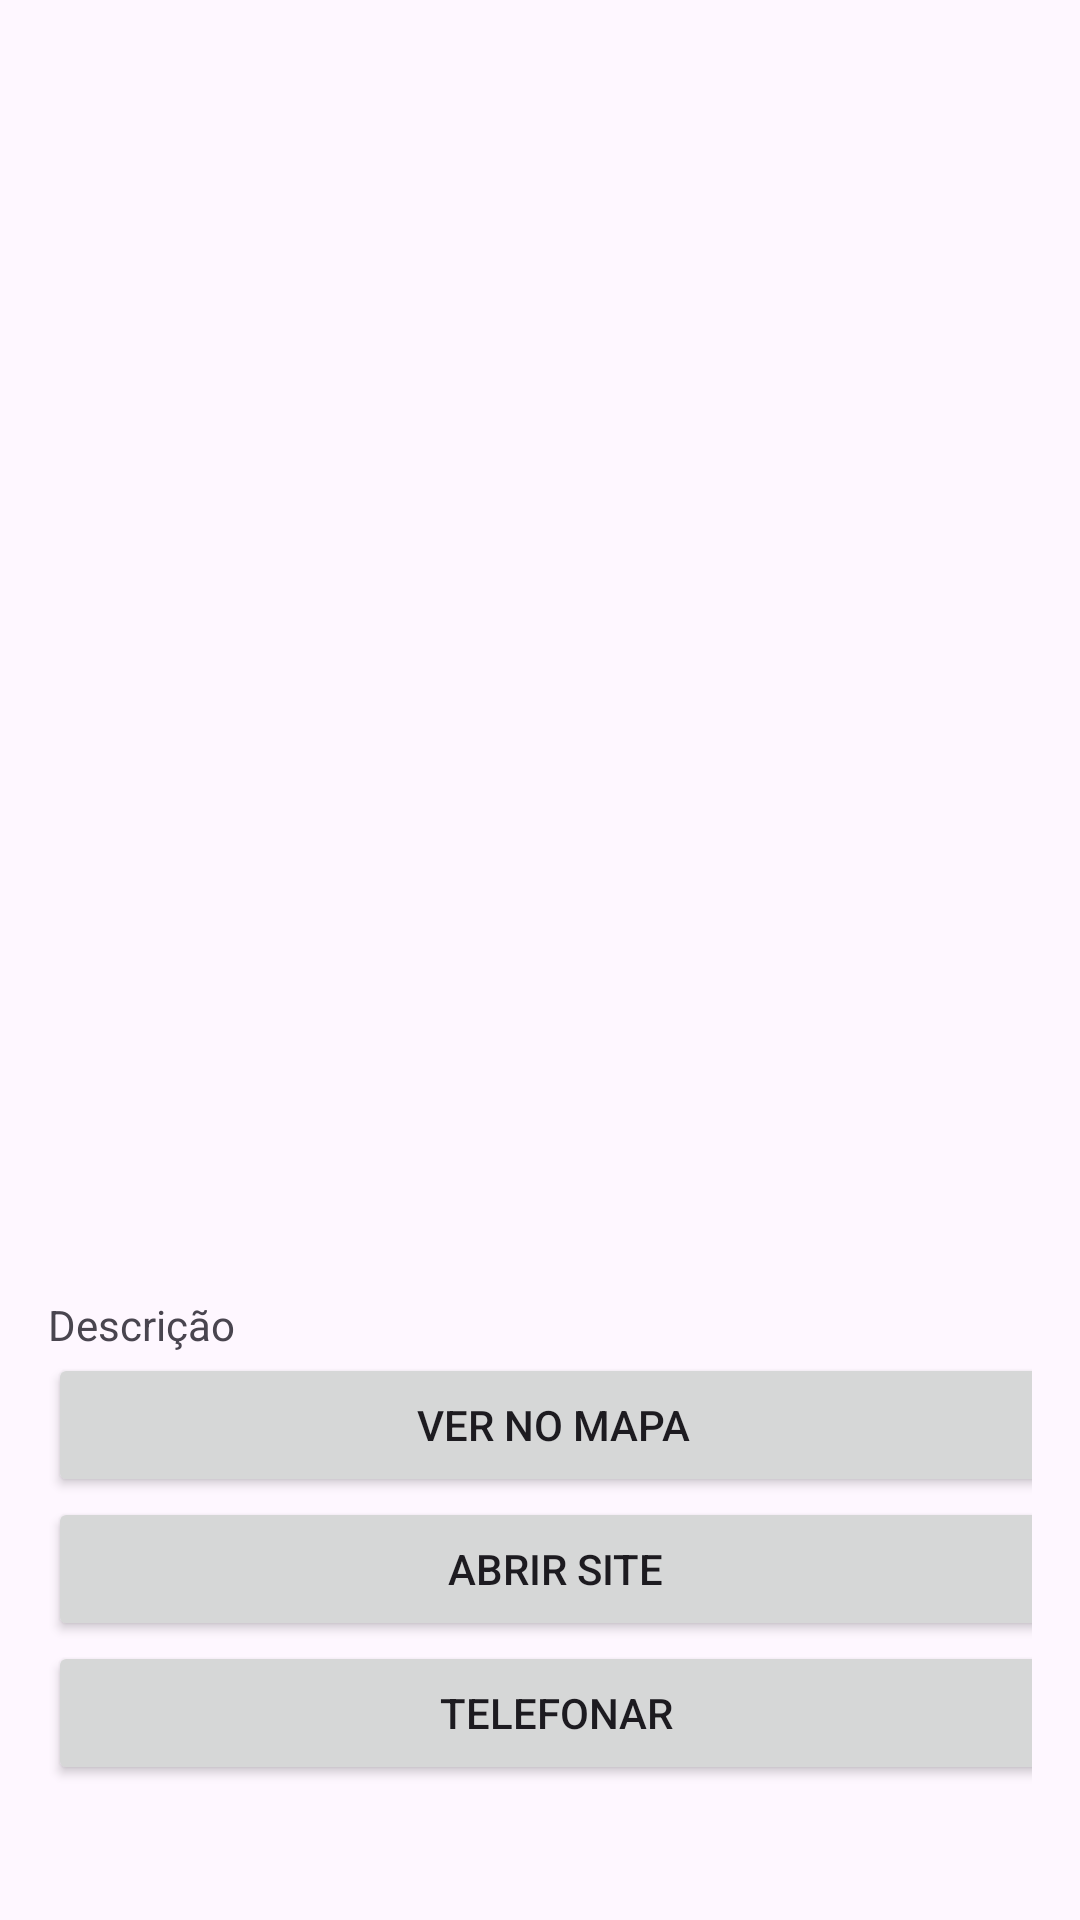

Produce the Android XML layout that renders to this screen, including the resource entries it uses.
<!-- AndroidManifest.xml: application theme Theme.AtividadeDM2 -->
<!-- res/layout/activity_detail.xml -->
<?xml version="1.0" encoding="utf-8"?>
<androidx.constraintlayout.widget.ConstraintLayout xmlns:android="http://schemas.android.com/apk/res/android"
    xmlns:app="http://schemas.android.com/apk/res-auto"
    xmlns:tools="http://schemas.android.com/tools"
    android:id="@+id/main"
    android:layout_width="match_parent"
    android:layout_height="match_parent"
    tools:context=".DetailActivity">

    <LinearLayout
        android:layout_width="match_parent"
        android:layout_height="match_parent"
        android:orientation="vertical"
        android:padding="16dp">

        <ImageView
            android:id="@+id/imageViewDetail1"
            android:layout_width="match_parent"
            android:layout_height="200dp"
            android:scaleType="centerCrop"/>

        <ImageView
            android:id="@+id/imageViewDetail2"
            android:layout_width="match_parent"
            android:layout_height="200dp"
            android:scaleType="centerCrop"/>

        <TextView
            android:id="@+id/textViewDescription"
            android:layout_width="match_parent"
            android:layout_height="wrap_content"
            android:text="Descrição"
            android:paddingTop="16dp"/>

        <Button
            android:id="@+id/buttonVerMapa"
            android:layout_width="337dp"
            android:layout_height="wrap_content"
            android:text="Ver no Mapa" />

        <Button
            android:id="@+id/buttonAbrirSite"
            android:layout_width="338dp"
            android:layout_height="wrap_content"
            android:text="Abrir Site" />

        <Button
            android:id="@+id/buttonTelefonar"
            android:layout_width="339dp"
            android:layout_height="wrap_content"
            android:text="Telefonar" />
    </LinearLayout>
</androidx.constraintlayout.widget.ConstraintLayout>
<!-- resources referenced by this layout -->
<resources>
  <style name="Theme.AtividadeDM2" parent="Base.Theme.AtividadeDM2" />
  <style name="Base.Theme.AtividadeDM2" parent="Theme.Material3.DayNight.NoActionBar">
          
          
      </style>
</resources>
